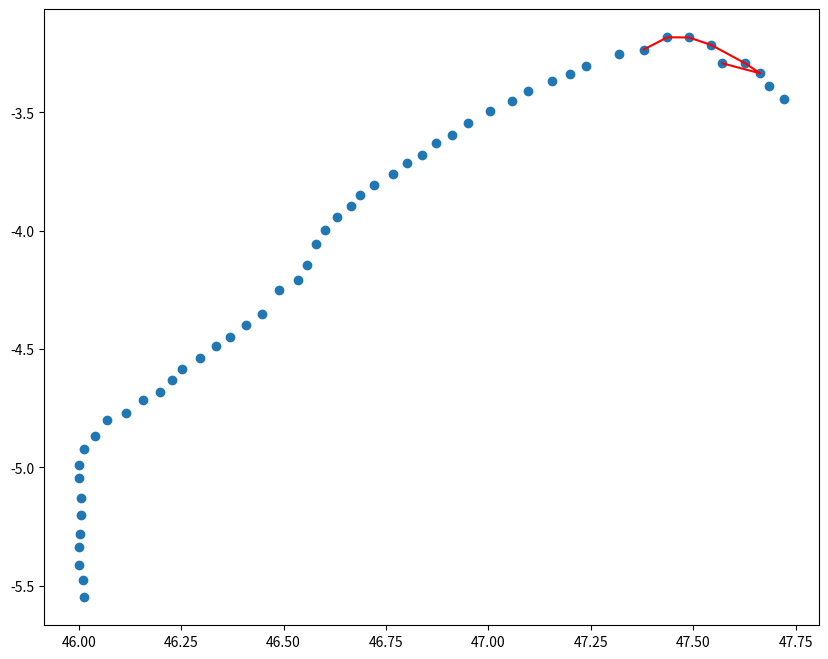

This chart was generated by the following Python code:
import numpy as np
from scipy.spatial import Delaunay
import matplotlib.pyplot as plt
from collections import defaultdict

def calculate_angles(p1, p2, p3):
    # Calcul des longueurs de chaque côté
    a = np.linalg.norm(p2 - p3)  # opposé à p1
    b = np.linalg.norm(p1 - p3)  # opposé à p2
    c = np.linalg.norm(p1 - p2)  # opposé à p3

    # Vérification pour éviter une division par zéro
    if b * c == 0 or a * c == 0:
        return 0, 0  # Retourne un angle nul si un côté est nul

    # Calcul des angles en radians
    angle_p1 = np.arccos(np.clip((b**2 + c**2 - a**2) / (2 * b * c), -1, 1))
    angle_p2 = np.arccos(np.clip((a**2 + c**2 - b**2) / (2 * a * c), -1, 1))

    # Conversion en degrés
    return np.degrees(angle_p1), np.degrees(angle_p2)


def find_boundary_edges(triangles):
    """
    Identify edges that belong to only one triangle (boundary edges).
    """
    edge_count = defaultdict(int)
    for tri in triangles:
        edges = [(tri[0], tri[1]), (tri[1], tri[2]), (tri[2], tri[0])]
        for edge in edges:
            edge_count[tuple(sorted(edge))] += 1
    return {edge for edge, count in edge_count.items() if count == 1}

def filter_triangles_on_edge(points, triangles, min_angle=20, max_angle=60):
    """
    Remove triangles on the edge with boundary angles not in [min_angle, max_angle].
    """
    boundary_edges = find_boundary_edges(triangles)
    retained_triangles = []
    for tri_indices in triangles:
        edges = [(tri_indices[0], tri_indices[1]),
                 (tri_indices[1], tri_indices[2]),
                 (tri_indices[2], tri_indices[0])]

        is_removed = False
        for edge in edges:
            if tuple(sorted(edge)) in boundary_edges:
                # Calculate the angle opposite to the boundary edge
                opposite_point = list(set(tri_indices) - set(edge))[0]
                p1, p2, p3 = points[edge[0]], points[edge[1]], points[opposite_point]
                angle1, angle2 = calculate_angles(p1, p2, p3)
                # Si l'angle n'est pas dans l'intervalle [min_angle, max_angle], on retire le triangle
                if (angle1 < min_angle and angle2 < max_angle) or (angle2 < min_angle and angle1 < max_angle):
                
                    is_removed = True
                    break
        if not is_removed:
            retained_triangles.append(tri_indices)
    return np.array(retained_triangles)

def get_outer_shell(points, filtered_triangles):
    """
    Get the outer shell (boundary edges) of the remaining triangles.
    Returns the edges as a list of tuples: [((x1,y1),(x2,y2)), ...]
    """
    edge_count = defaultdict(int)
    for tri_indices in filtered_triangles:
        edges = [(tri_indices[0], tri_indices[1]),
                 (tri_indices[1], tri_indices[2]),
                 (tri_indices[2], tri_indices[0])]
        for edge in edges:
            edge_count[tuple(sorted(edge))] += 1

    boundary_edges = [edge for edge, count in edge_count.items() if count == 1]

    # Convertir chaque edge en ((x1, y1), (x2, y2)) plutôt que (array([...]), array([...]))
    boundary_coords = []
    for e in boundary_edges:
        p1 = points[e[0]]
        p2 = points[e[1]]
        # Convertir l'array NumPy en tuple
        p1_tuple = (float(p1[0]), float(p1[1]))
        p2_tuple = (float(p2[0]), float(p2[1]))
        boundary_coords.append(p1_tuple)
        boundary_coords.append(p2_tuple)

    return boundary_coords

def order_boundary_points(boundary_coords):
    """
    Trie logiquement les points de l'enveloppe extérieure pour former une boucle ordonnée.
    """
    edge_map = defaultdict(list)
    for i in range(0, len(boundary_coords), 2):
        p1 = boundary_coords[i]
        p2 = boundary_coords[i + 1]
        edge_map[p1].append(p2)
        edge_map[p2].append(p1)

    start_point = min(edge_map.keys(), key=lambda p: (p[0], p[1]))

    ordered_points = [start_point]
    current_point = start_point
    previous_point = None

    while True:
        next_points = edge_map[current_point]
        if len(next_points) == 1:  # Si un seul voisin, éviter l'erreur
            next_point = next_points[0]
        else:
            next_point = next_points[0] if next_points[0] != previous_point else next_points[1]

        if next_point == start_point:
            break

        ordered_points.append(next_point)
        previous_point, current_point = current_point, next_point

    return ordered_points



def enveloppe_concave(points):
    tri = Delaunay(points)
    filtered_triangles = tri.simplices
    stable = False
    triangle = len(filtered_triangles)
    outer_shell = []  # Initialisation pour éviter une erreur

    while not stable:
        filtered_triangles = filter_triangles_on_edge(points, filtered_triangles)
        triangle_new = len(filtered_triangles)
        if triangle_new == triangle:
            stable = True
        else:
            triangle = triangle_new

        if len(filtered_triangles) > 0:
            outer_shell = get_outer_shell(points, filtered_triangles)

    return order_boundary_points(outer_shell) if outer_shell else []

if __name__ == '__main__':
    points = [(46.012422974556095, -5.549347066718002), (46.00973725673662, -5.477764067156145), (46.00127975207347, -5.414777825334667), (46.00125201132839, -5.335018226975538), (46.003786333835805, -5.282712168887242), (46.006496461779506, -5.2022480192069604), (46.00647401032872, -5.130493790139045), (46.000961693235205, -5.0468302649814225), (46.00196243846558, -4.992227236461752), (46.01336995986486, -4.923617011461549), (46.0387633199283, -4.869041799871829), (46.06827396009881, -4.799459785691071), (46.115771812241874, -4.769769338113613), (46.1569692746202, -4.716575087588975), (46.19942164386077, -4.6804547065525375), (46.22686632596371, -4.632548014176481), (46.25311655414511, -4.583524401269348), (46.29582477801836, -4.537870294896847), (46.33493480957401, -4.485225510883122), (46.369216885664166, -4.448641792313269), (46.40913994211517, -4.397345592993551), (46.44770755575648, -4.353664451460494), (46.487700517632646, -4.251077314156284), (46.5363179957164, -4.206508353814827), (46.5563937011389, -4.144221735116406), (46.579971856094616, -4.055736973560463), (46.600711569611676, -3.9970518231438064), (46.63118205222566, -3.940818962050987), (46.66493990368807, -3.895174376464921), (46.68584842870148, -3.8490488045529023), (46.72111672104385, -3.8086246511404704), (46.76738406602876, -3.7594777810772806), (46.8021413634688, -3.715710396208164), (46.838922520499914, -3.68099444439479), (46.87146944327821, -3.6311263340555), (46.91142516717523, -3.5957372234973524), (46.95091216675025, -3.5457129755855443), (47.00455263313037, -3.492231794684204), (47.056372969813836, -3.4496126177027664), (47.0977188901994, -3.409606414767522), (47.15430726434713, -3.3689503525517326), (47.19803239199462, -3.3372964935374982), (47.237167552207104, -3.303320043970917), (47.317864655481706, -3.2509277846574958), (47.379023153346736, -3.2341153232977424), (47.43668443196822, -3.1823179437434885), (47.489412469640605, -3.1830359897855343), (47.54428288009455, -3.215250186923842), (47.570342041724516, -3.2921118550091717), (47.627286503151815, -3.293133595526968), (47.66278879655464, -3.334500075492278), (47.685299386199546, -3.386424575974929), (47.720382099960226, -3.4452246944407285)]#, (48.058675579234404, -3.601416876569087)]#, (48.18070480290864, -3.5244800704583144)]

    points2 = enveloppe_concave(np.array(points))

    plt.figure(figsize=(10, 8))
    plt.plot(*zip(*points), 'o', label='Points')
    plt.plot(*zip(*points2), 'r-', label='Enveloppe Concave')
    plt.show()
